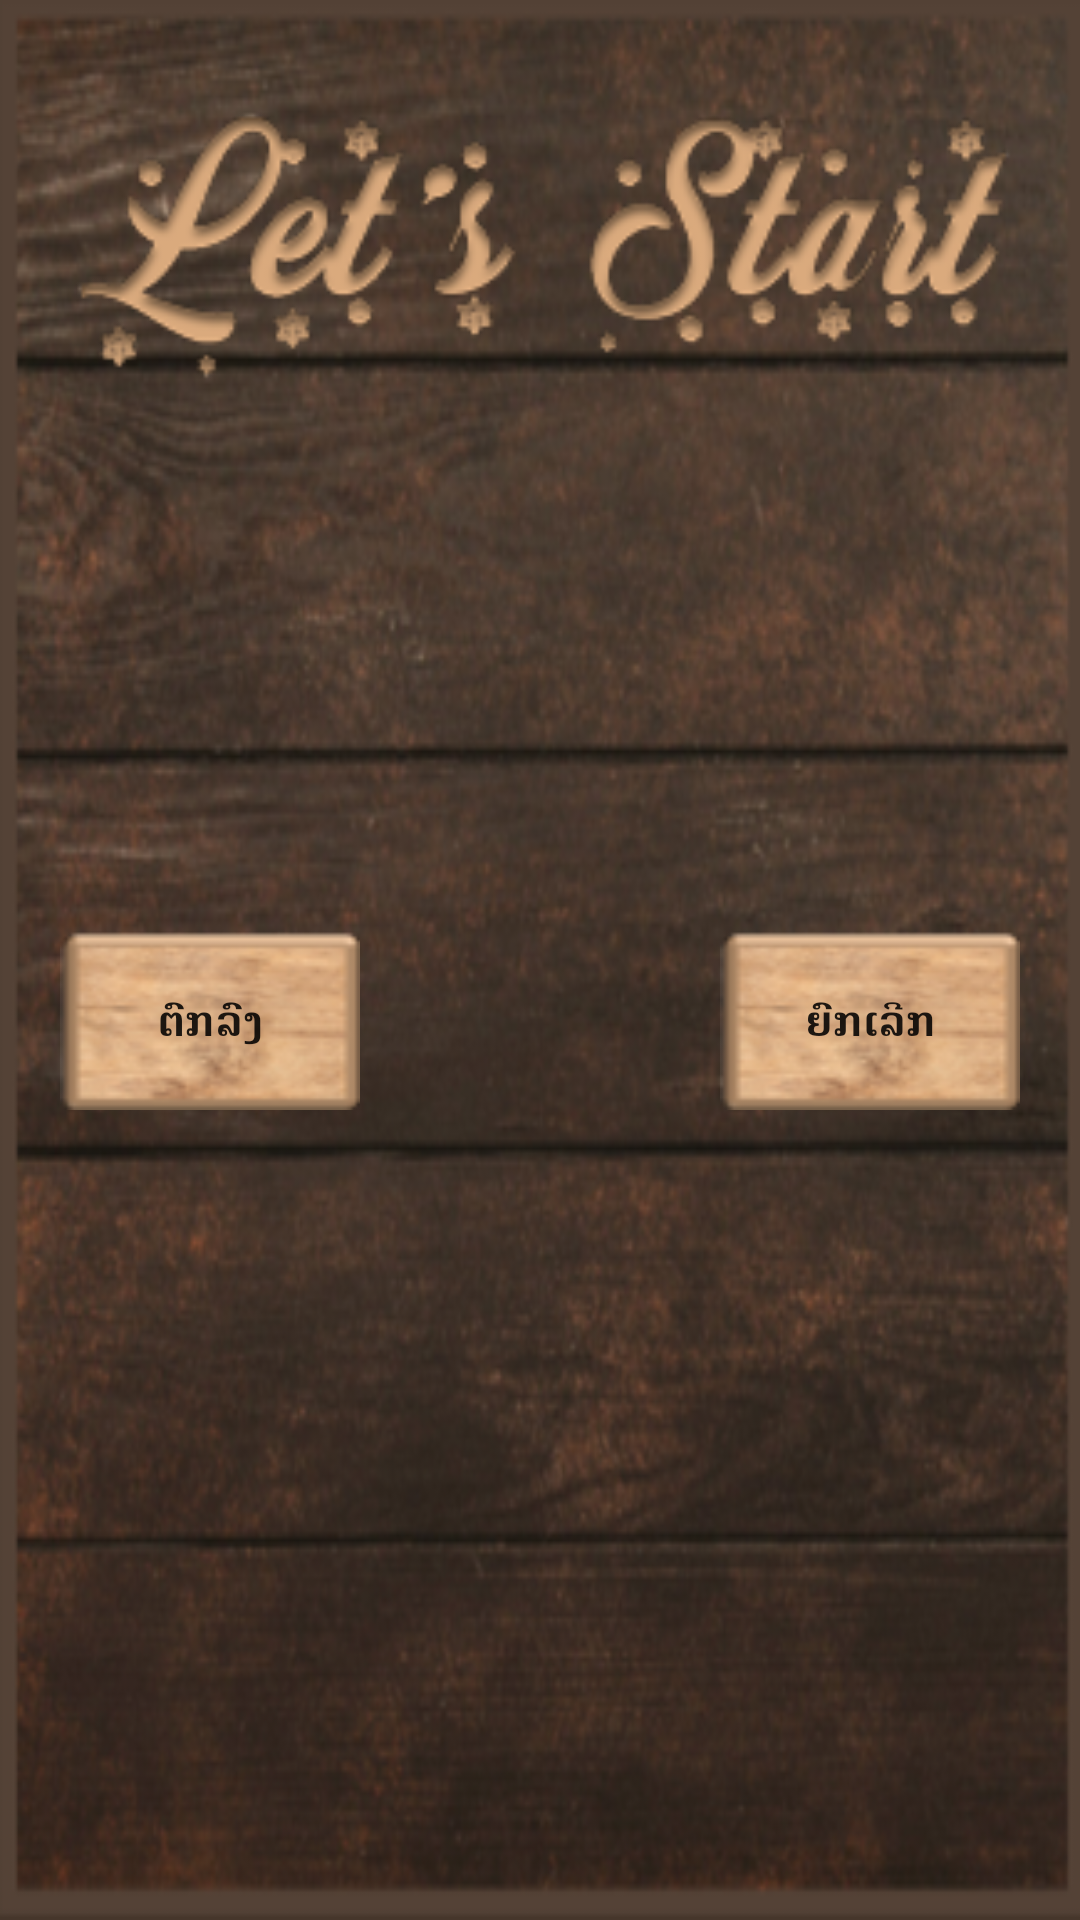

The Android layout XML behind this screen, and the referenced resources:
<!-- AndroidManifest.xml: application theme AppTheme -->
<!-- res/layout/dialog_confirm_player_full_nine_layout.xml -->
<?xml version="1.0" encoding="utf-8"?>
<LinearLayout
    xmlns:android="http://schemas.android.com/apk/res/android"
    android:layout_width="match_parent"
    android:layout_height="wrap_content"
    android:orientation="vertical"
    android:background="@drawable/setting_background"
    android:padding="20dp">


    <RelativeLayout
        android:layout_width="match_parent"
        android:layout_height="120dp">

        <ImageView
            android:layout_width="match_parent"
            android:layout_height="match_parent"
            android:src="@drawable/header_let_play"/>

    </RelativeLayout>

    <RelativeLayout
        android:layout_marginTop="20dp"
        android:layout_width="match_parent"
        android:layout_height="150dp">

        <TextView
            android:id="@+id/full_nine_message"
            android:layout_width="match_parent"
            android:layout_height="wrap_content"
            android:text=""
            android:gravity="center|center_vertical"
            android:textSize="20sp"
            android:textColor="@color/colorSubList"/>

    </RelativeLayout>

    <RelativeLayout
        android:layout_width="match_parent"
        android:layout_height="60dp">

        <Button
            android:id="@+id/full_nine_ok"
            android:layout_width="100dp"
            android:layout_height="match_parent"
            android:text="@string/OK"
            android:layout_alignParentLeft="true"
            android:background="@drawable/button_backgroud"
            android:textStyle="bold"/>

        <Button
            android:id="@+id/full_nine_cancel"
            android:layout_width="100dp"
            android:layout_height="match_parent"
            android:layout_alignParentRight="true"
            android:text="@string/Cancel"
            android:background="@drawable/button_backgroud"
            android:textStyle="bold"/>
        
    </RelativeLayout>


</LinearLayout>
<!-- resources referenced by this layout -->
<resources>
  <color name="colorSubList">#E7C098</color>
  <!-- drawable button_backgroud: png bitmap (drawable, 7459 bytes) -->
  <!-- drawable header_let_play: png bitmap (drawable, 25554 bytes) -->
  <!-- drawable setting_background: png bitmap (drawable, 261016 bytes) -->
  <string name="Cancel">ຍົກເລີກ</string>
  <string name="OK">ຕົກລົງ</string>
  <style name="AppTheme" parent="Theme.AppCompat.Light.DarkActionBar">
          
          <item name="colorPrimary">#FF533623</item>
          <item name="colorPrimaryDark">#FF533623</item>
          <item name="colorAccent">#FF533623</item>
      </style>
</resources>
